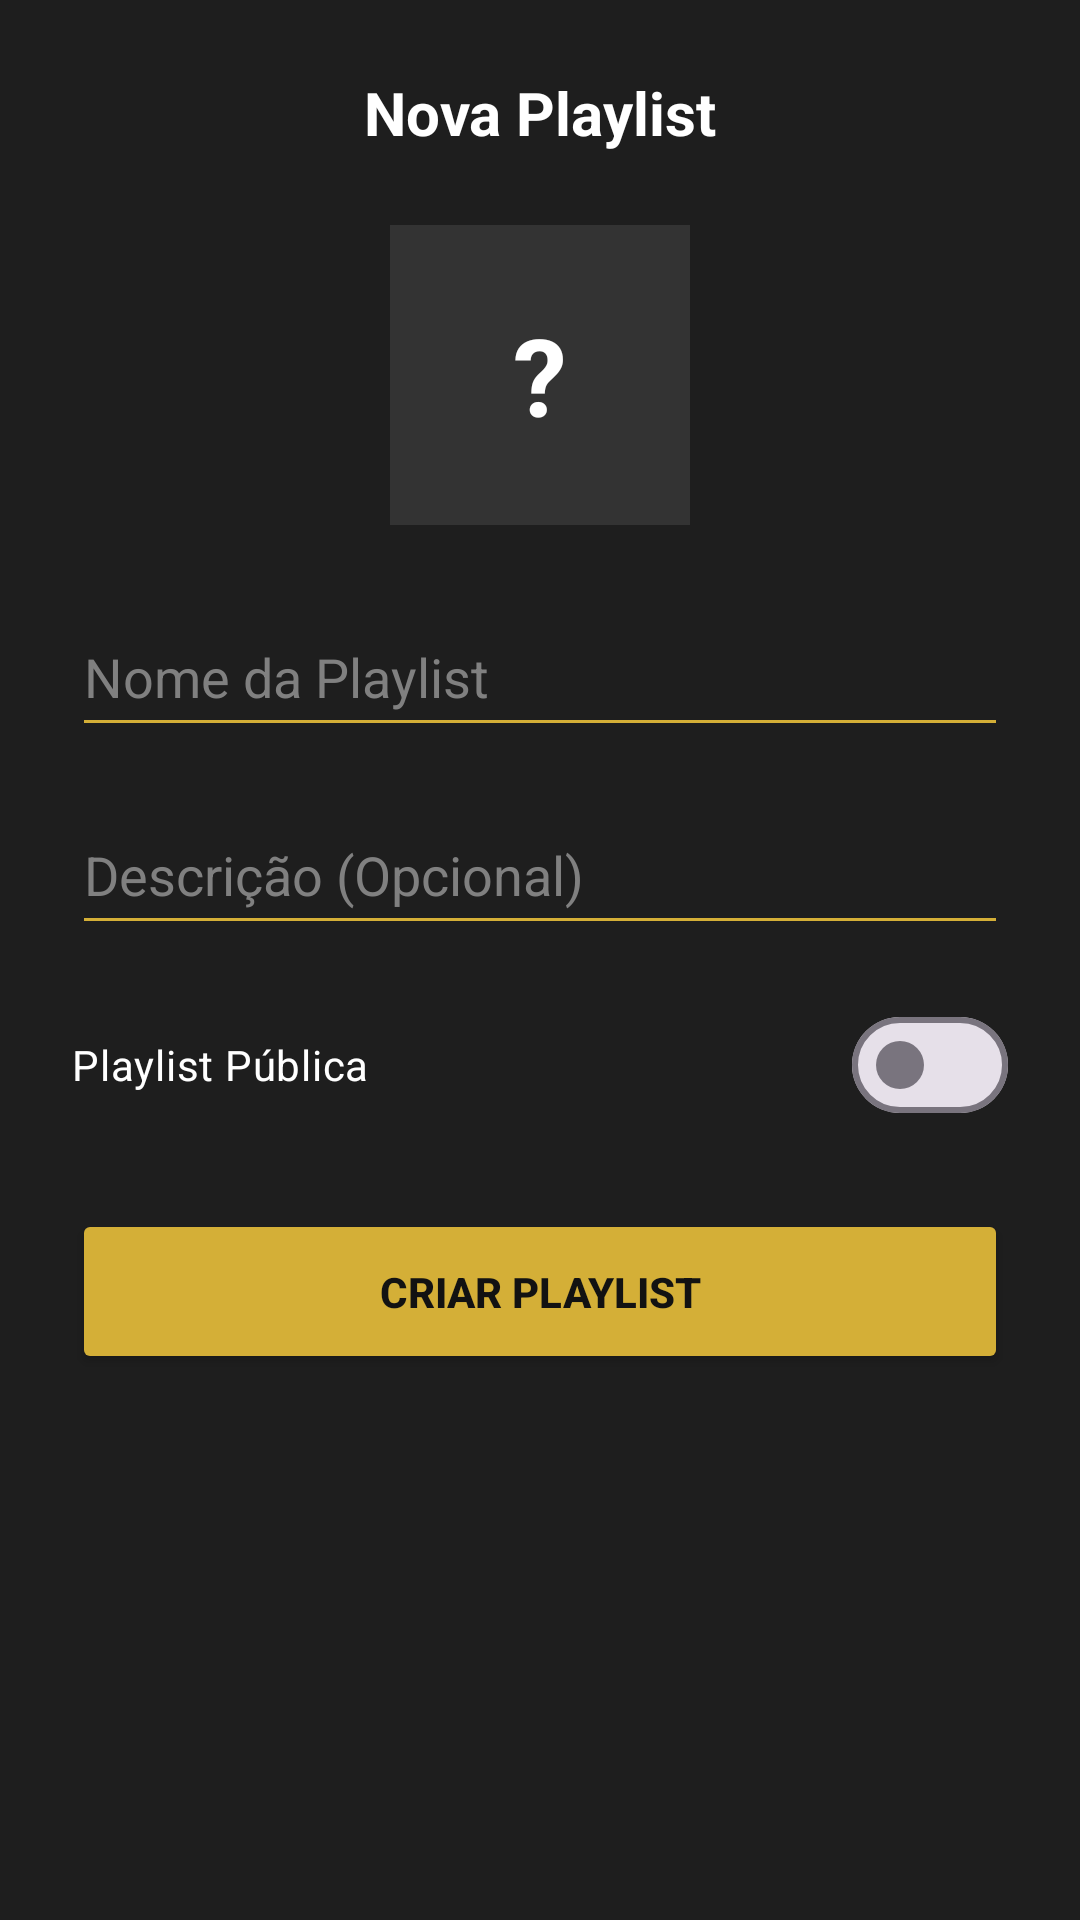

Here is an Android app screen rendered from its layout file. Give the layout XML and the strings, colors and styles it references.
<!-- AndroidManifest.xml: application theme Theme.MusicApp -->
<!-- res/layout/bottom_sheet_create_playlist.xml -->
<?xml version="1.0" encoding="utf-8"?>
<LinearLayout xmlns:android="http://schemas.android.com/apk/res/android"
    android:layout_width="match_parent"
    android:layout_height="wrap_content"
    android:orientation="vertical"
    android:padding="24dp"
    android:background="#1E1E1E">

    <TextView
        android:layout_width="wrap_content"
        android:layout_height="wrap_content"
        android:text="Nova Playlist"
        android:textColor="#FFFFFF"
        android:textSize="20sp"
        android:textStyle="bold"
        android:layout_gravity="center_horizontal"
        android:layout_marginBottom="24dp"/>

    <FrameLayout
        android:id="@+id/preview_cover_container"
        android:layout_width="100dp"
        android:layout_height="100dp"
        android:layout_gravity="center"
        android:layout_marginBottom="24dp"
        android:background="#333333">

        <TextView
            android:id="@+id/preview_cover_initials"
            android:layout_width="match_parent"
            android:layout_height="match_parent"
            android:gravity="center"
            android:textColor="#FFFFFF"
            android:textSize="36sp"
            android:textStyle="bold"
            android:text="?" />
    </FrameLayout>

    <EditText
        android:id="@+id/input_playlist_name"
        android:layout_width="match_parent"
        android:layout_height="50dp"
        android:hint="Nome da Playlist"
        android:textColorHint="#808080"
        android:textColor="#FFFFFF"
        android:backgroundTint="#D4AF37"
        android:inputType="textCapWords"
        android:layout_marginBottom="16dp"/>

    <EditText
        android:id="@+id/input_playlist_desc"
        android:layout_width="match_parent"
        android:layout_height="50dp"
        android:hint="Descrição (Opcional)"
        android:textColorHint="#808080"
        android:textColor="#FFFFFF"
        android:backgroundTint="#D4AF37"
        android:inputType="text"
        android:layout_marginBottom="16dp"/>

    <com.google.android.material.materialswitch.MaterialSwitch
        android:id="@+id/switch_public"
        android:layout_width="match_parent"
        android:layout_height="wrap_content"
        android:text="Playlist Pública"
        android:textColor="#FFFFFF"
        android:layout_marginBottom="24dp"/>

    <Button
        android:id="@+id/btn_save_playlist"
        android:layout_width="match_parent"
        android:layout_height="55dp"
        android:text="Criar Playlist"
        android:textColor="#121212"
        android:backgroundTint="#D4AF37"
        android:textStyle="bold"/>

</LinearLayout>
<!-- resources referenced by this layout -->
<resources>
  <style name="Theme.MusicApp" parent="Base.Theme.MusicApp" />
  <style name="Base.Theme.MusicApp" parent="Theme.Material3.DayNight.NoActionBar">
  
          <item name="colorPrimary">#D4AF37</item>
          <item name="colorOnPrimary">#121212</item>
          <item name="colorPrimaryContainer">#B8962E</item>
          <item name="colorOnPrimaryContainer">#FFFFFF</item>
  
          <item name="android:windowBackground">#121212</item>
          <item name="android:statusBarColor">#121212</item>
          <item name="android:navigationBarColor">#1E1E1E</item>
  
          <item name="android:windowLightStatusBar" tools:targetApi="m">false</item>
      </style>
</resources>
